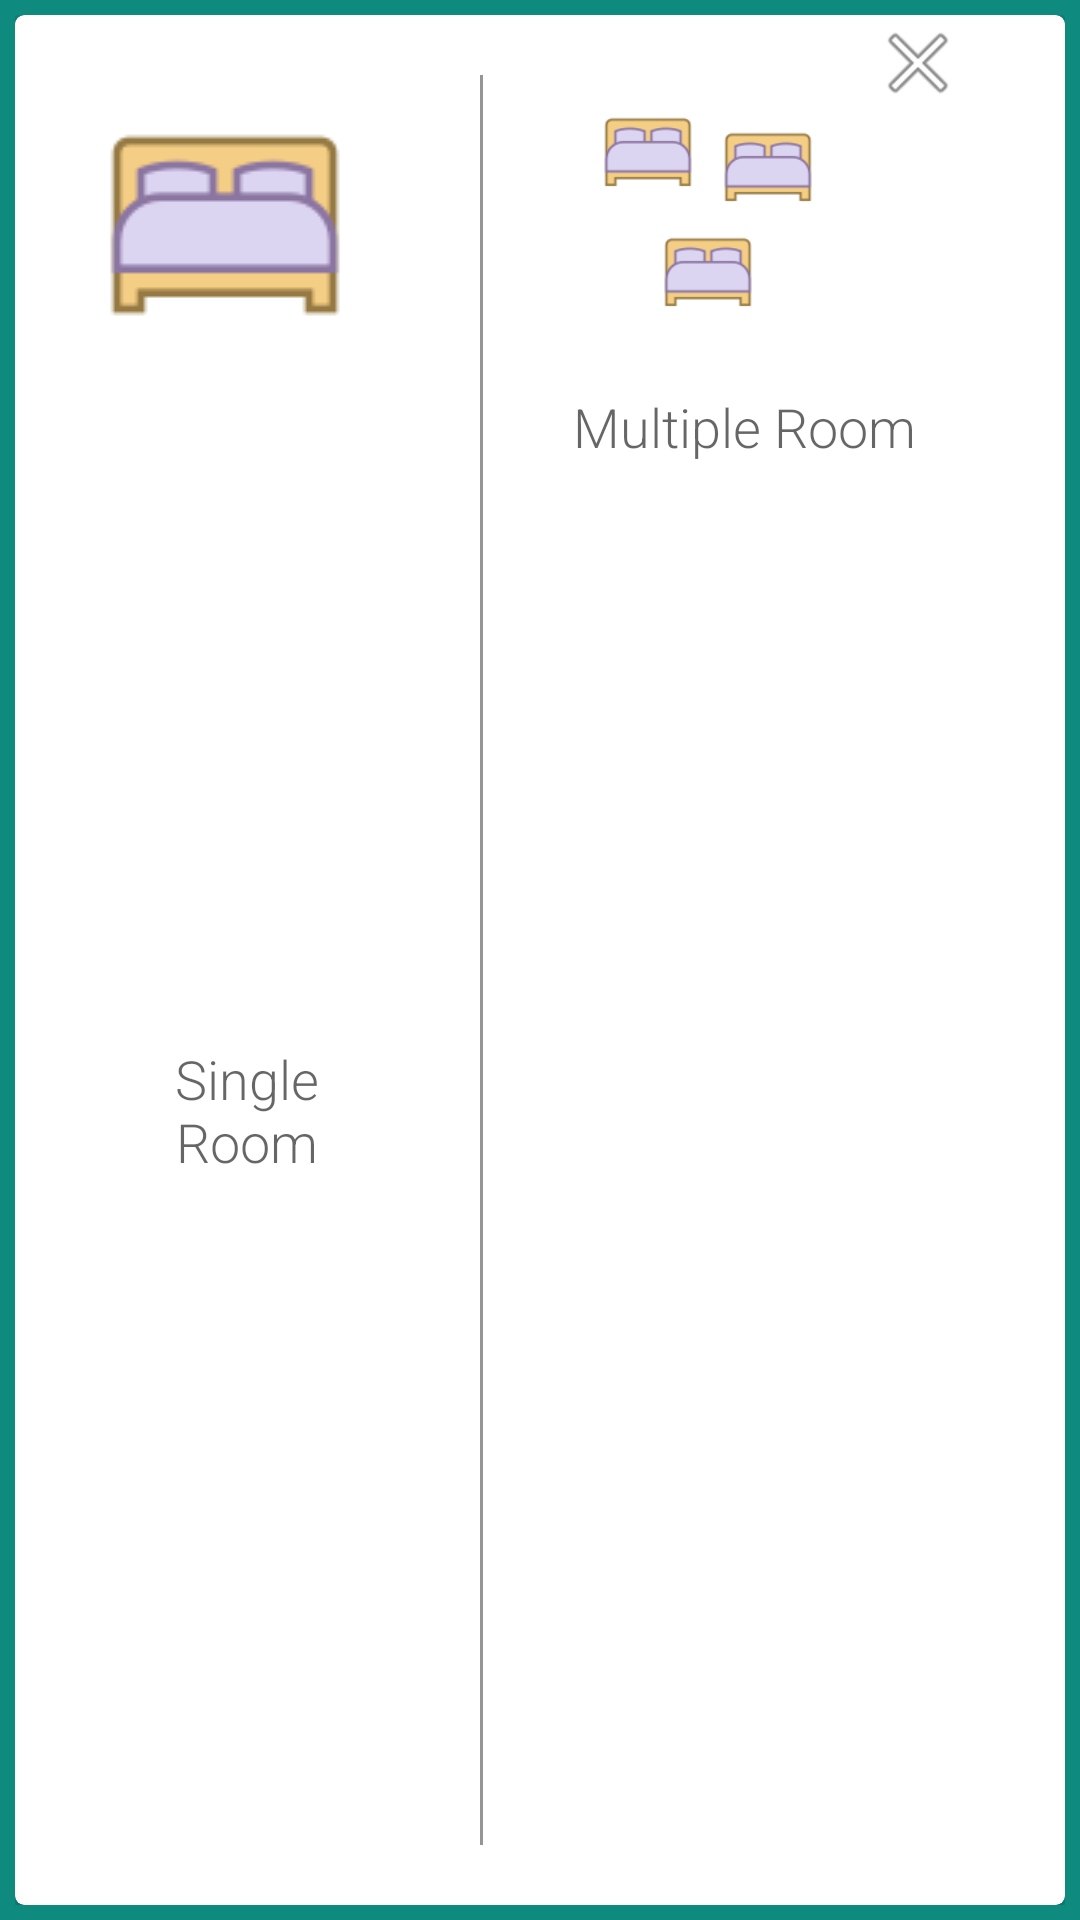

The Android layout XML behind this screen, and the referenced resources:
<!-- AndroidManifest.xml: application theme AppTheme -->
<!-- res/layout/room_type_popup.xml -->
<?xml version="1.0" encoding="utf-8"?>
<androidx.constraintlayout.widget.ConstraintLayout xmlns:android="http://schemas.android.com/apk/res/android"
    xmlns:app="http://schemas.android.com/apk/res-auto"
    android:layout_width="325dp"
    android:layout_height="200dp"
    android:layout_gravity="center"
    android:background="#0F8A7E"
    android:padding="5dp">

    <androidx.cardview.widget.CardView
        android:layout_width="match_parent"
        android:layout_height="0dp"
        app:cardCornerRadius="3dp"
        app:layout_constraintBottom_toBottomOf="parent"
        app:layout_constraintEnd_toEndOf="parent"
        app:layout_constraintStart_toStartOf="parent"
        app:layout_constraintTop_toTopOf="parent">

        <ImageView
            android:id="@+id/image_view_close"
            android:layout_width="wrap_content"
            android:layout_height="wrap_content"
            android:layout_marginLeft="70dp"
            android:layout_weight="1"
            android:paddingLeft="215dp"
            app:srcCompat="@android:drawable/ic_menu_close_clear_cancel" />

        <LinearLayout
            android:layout_width="match_parent"
            android:layout_height="match_parent"
            android:orientation="horizontal"
            android:paddingTop="20dp"
            android:paddingBottom="20dp">

            <LinearLayout
                android:layout_width="wrap_content"
                android:layout_height="match_parent"
                android:orientation="vertical"
                android:paddingLeft="30dp"
                android:paddingTop="10dp"
                android:paddingRight="30dp">

                <RelativeLayout
                    android:layout_width="wrap_content"
                    android:layout_height="wrap_content">

                    <ImageView
                        android:id="@+id/image_view_single_room"
                        android:layout_width="80dp"
                        android:layout_height="80dp"
                        android:onClick="showSingleRoomPopup"
                        app:srcCompat="@drawable/bed_colour1" />

                    <ImageView
                        android:id="@+id/imageView14"
                        android:layout_width="35dp"
                        android:layout_height="35dp"
                        android:layout_marginLeft="60dp"
                        android:layout_marginTop="50dp"
                        app:srcCompat="@drawable/add" />
                </RelativeLayout>

                <TextView
                    android:id="@+id/textView15"
                    android:layout_width="match_parent"
                    android:layout_height="match_parent"
                    android:gravity="center"
                    android:paddingTop="5dp"
                    android:text="Single Room"
                    android:textAppearance="@style/TextAppearance.AppCompat.Display4"
                    android:textSize="18sp" />

            </LinearLayout>

            <View
                android:layout_width="1dp"
                android:layout_height="match_parent"
                android:background="#984D4D4D" />

            <LinearLayout
                android:layout_width="match_parent"
                android:layout_height="match_parent"
                android:orientation="vertical"
                android:paddingLeft="30dp"
                android:paddingTop="10dp"
                android:paddingRight="0dp">

                <RelativeLayout
                    android:layout_width="wrap_content"
                    android:layout_height="wrap_content"
                    android:paddingLeft="10dp">

                    <ImageView
                        android:id="@+id/imageView"
                        android:layout_width="30dp"
                        android:layout_height="30dp"
                        app:srcCompat="@drawable/bed_colour" />

                    <ImageView
                        android:id="@+id/imageView13"
                        android:layout_width="30dp"
                        android:layout_height="30dp"
                        android:layout_marginLeft="20dp"
                        android:layout_marginTop="40dp"
                        app:srcCompat="@drawable/bed_colour" />

                    <ImageView
                        android:id="@+id/imageView12"
                        android:layout_width="30dp"
                        android:layout_height="30dp"
                        android:layout_marginLeft="40dp"
                        android:layout_marginTop="5dp"
                        app:srcCompat="@drawable/bed_colour" />

                    <ImageView
                        android:id="@+id/image_view_multi_room"
                        android:layout_width="35dp"
                        android:layout_height="35dp"
                        android:layout_marginLeft="45dp"
                        android:layout_marginTop="50dp"
                        app:srcCompat="@drawable/add" />

                </RelativeLayout>

                <TextView
                    android:id="@+id/textView26"
                    android:layout_width="wrap_content"
                    android:layout_height="wrap_content"
                    android:gravity="center"
                    android:paddingTop="10dp"
                    android:text="Multiple Room"
                    android:textAppearance="@style/TextAppearance.AppCompat.Display4"
                    android:textSize="18sp" />
            </LinearLayout>

        </LinearLayout>

    </androidx.cardview.widget.CardView>
</androidx.constraintlayout.widget.ConstraintLayout>
<!-- resources referenced by this layout -->
<resources>
  <!-- drawable bed_colour: png bitmap (drawable, 1649 bytes) -->
  <!-- drawable bed_colour1: png bitmap (drawable, 1612 bytes) -->
  <style name="AppTheme" parent="Theme.AppCompat.Light.NoActionBar">
          
          <item name="colorPrimary">@color/colorPrimary</item>
          <item name="colorPrimaryDark">@color/colorPrimaryDark</item>
          <item name="colorAccent">@color/colorAccent</item>
      </style>
  <color name="colorPrimary">#FFFFFF</color>
  <color name="colorPrimaryDark">#000</color>
  <color name="colorAccent">#11CFC5</color>
</resources>
